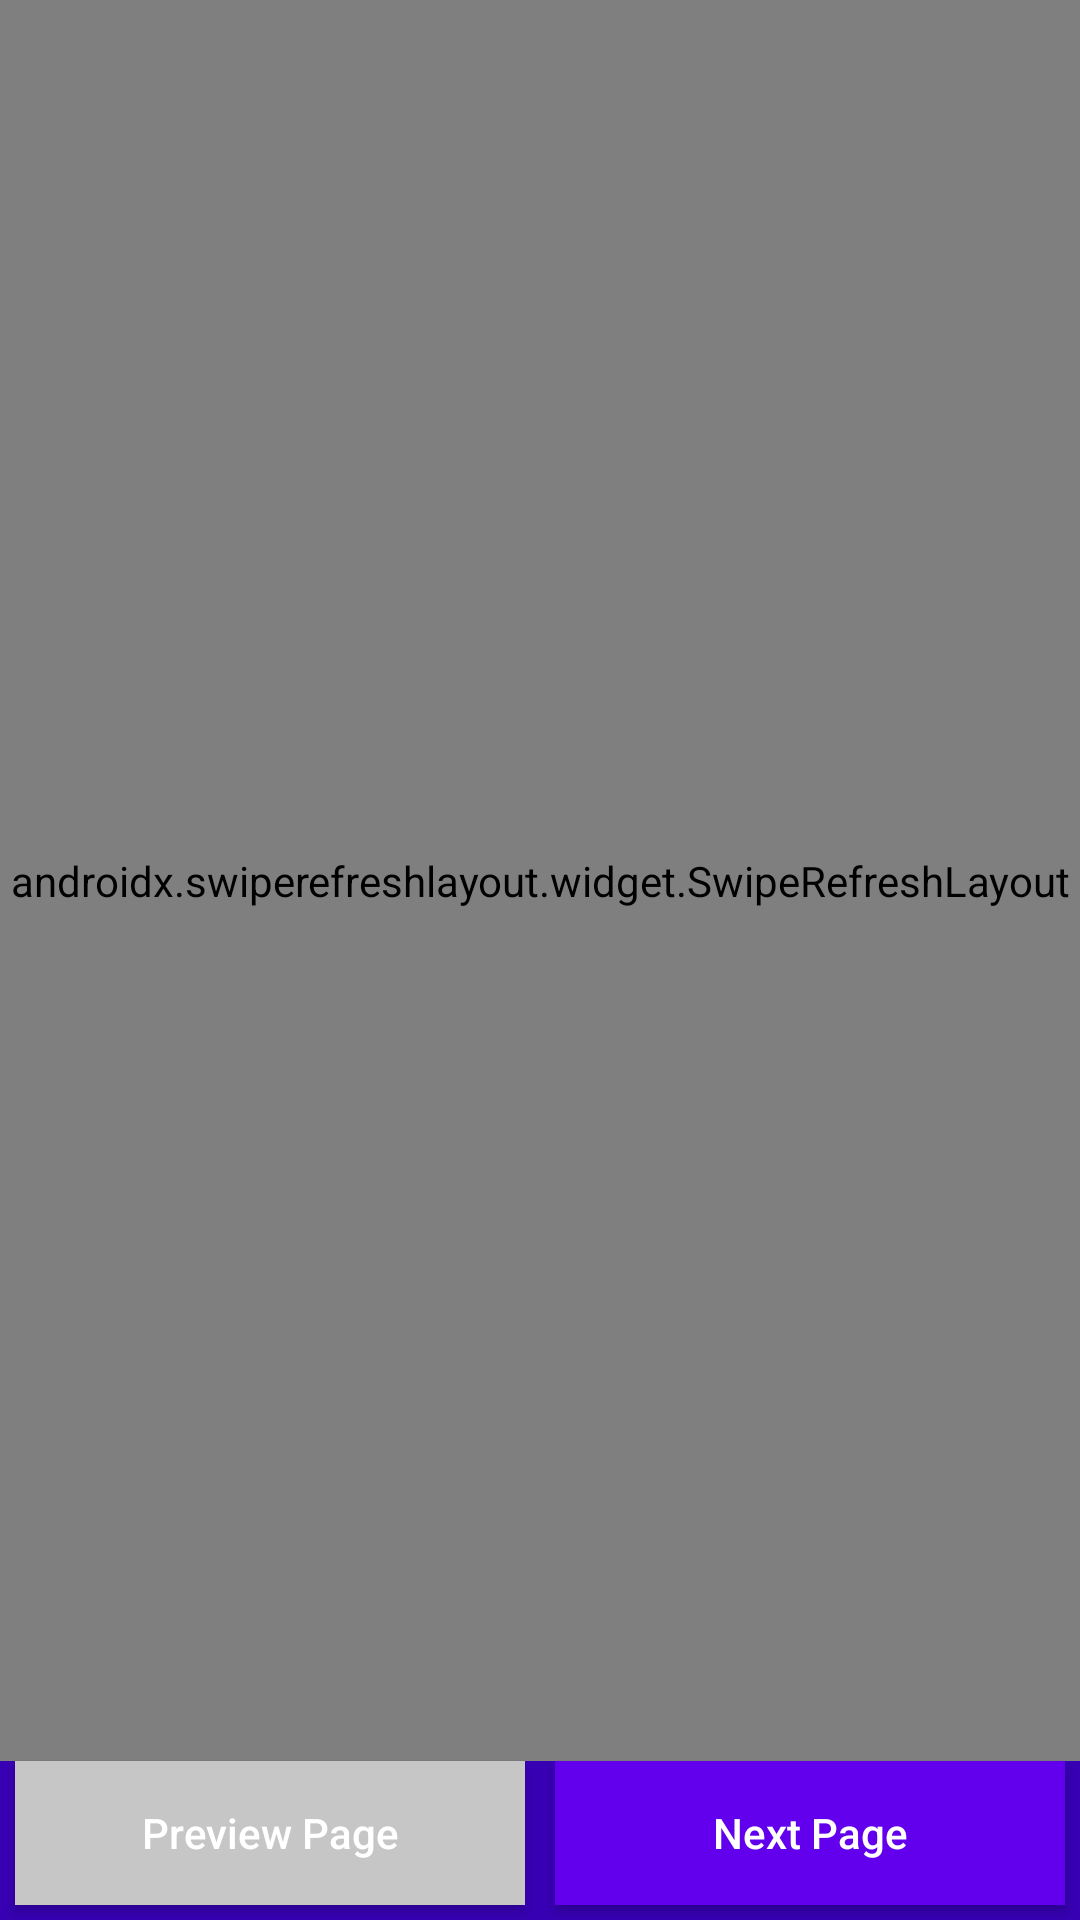

Here is an Android app screen rendered from its layout file. Give the layout XML and the strings, colors and styles it references.
<!-- AndroidManifest.xml: activity theme SplashTheme -->
<!-- res/layout/fragment_main.xml -->
<?xml version="1.0" encoding="utf-8"?>
<androidx.constraintlayout.widget.ConstraintLayout xmlns:android="http://schemas.android.com/apk/res/android"
    xmlns:app="http://schemas.android.com/apk/res-auto"
    xmlns:tools="http://schemas.android.com/tools"
    android:layout_width="match_parent"
    android:layout_height="match_parent"
    tools:context=".ui.view.fragments.MainFragment">

    <ProgressBar
        android:id="@+id/progressBar"
        android:layout_width="wrap_content"
        android:layout_height="wrap_content"
        android:visibility="gone"
        app:layout_constraintBottom_toBottomOf="parent"
        app:layout_constraintEnd_toEndOf="parent"
        app:layout_constraintStart_toStartOf="parent"
        app:layout_constraintTop_toTopOf="parent" />

    <androidx.swiperefreshlayout.widget.SwipeRefreshLayout
        android:id="@+id/swipeRefreshLayout"
        android:layout_width="0dp"
        android:layout_height="0dp"
        app:layout_constraintBottom_toTopOf="@+id/bnPreview"
        app:layout_constraintEnd_toEndOf="parent"
        app:layout_constraintStart_toStartOf="parent"
        app:layout_constraintTop_toTopOf="parent">

        <LinearLayout
            android:layout_width="match_parent"
            android:layout_height="wrap_content"
            android:orientation="vertical">

            <androidx.appcompat.widget.Toolbar
                android:id="@+id/toolbar"
                android:layout_width="match_parent"
                android:layout_height="?attr/actionBarSize"
                android:theme="@style/Theme.TheMovieApp.AppBarOverlay"
                app:layout_constraintEnd_toEndOf="parent"
                app:layout_constraintStart_toStartOf="parent"
                app:layout_constraintTop_toTopOf="parent"
                android:background="@color/purple_500"
                app:popupTheme="@style/Theme.TheMovieApp.PopupOverlay" />

            <androidx.recyclerview.widget.RecyclerView
                android:id="@+id/rvPopularMovies"
                android:layout_width="match_parent"
                android:layout_height="match_parent"
                android:clipToPadding="false"
                android:scrollbars="vertical" />
        </LinearLayout>

    </androidx.swiperefreshlayout.widget.SwipeRefreshLayout>

    <androidx.appcompat.widget.AppCompatButton
        android:id="@+id/bnPreview"
        android:layout_width="0dp"
        android:layout_height="wrap_content"
        android:textAllCaps="false"
        android:textColor="@color/white"
        android:background="@color/grey"
        android:layout_margin="5dp"
        app:layout_constraintStart_toStartOf="parent"
        app:layout_constraintBottom_toBottomOf="parent"
        app:layout_constraintEnd_toStartOf="@+id/bnNext"
        android:text="@string/preview_page"/>

    <androidx.appcompat.widget.AppCompatButton
        android:id="@+id/bnNext"
        android:layout_width="0dp"
        android:layout_height="wrap_content"
        android:textAllCaps="false"
        android:textColor="@color/white"
        android:layout_margin="5dp"
        android:background="@color/purple_500"
        app:layout_constraintEnd_toEndOf="parent"
        app:layout_constraintBottom_toBottomOf="parent"
        app:layout_constraintStart_toEndOf="@+id/bnPreview"
        android:text="@string/next_page"/>

</androidx.constraintlayout.widget.ConstraintLayout>
<!-- resources referenced by this layout -->
<resources>
  <color name="grey">#FFC6C6C6</color>
  <color name="purple_500">#FF6200EE</color>
  <color name="white">#FFFFFFFF</color>
  <string name="next_page">Next Page</string>
  <string name="preview_page">Preview Page</string>
  <style name="Theme.TheMovieApp.AppBarOverlay" parent="ThemeOverlay.AppCompat.Dark.ActionBar" />
  <style name="Theme.TheMovieApp.PopupOverlay" parent="ThemeOverlay.AppCompat.Light" />
  <style name="SplashTheme" parent="Theme.TheMovieApp.NoActionBar">
          <item name="android:windowBackground">@drawable/template</item>
          <item name="windowNoTitle">true</item>
      </style>
  <style name="Theme.TheMovieApp.NoActionBar">
          <item name="windowActionBar">false</item>
          <item name="windowNoTitle">true</item>
      </style>
  <!-- drawable template: jpg bitmap (drawable, 43769 bytes) -->
</resources>
